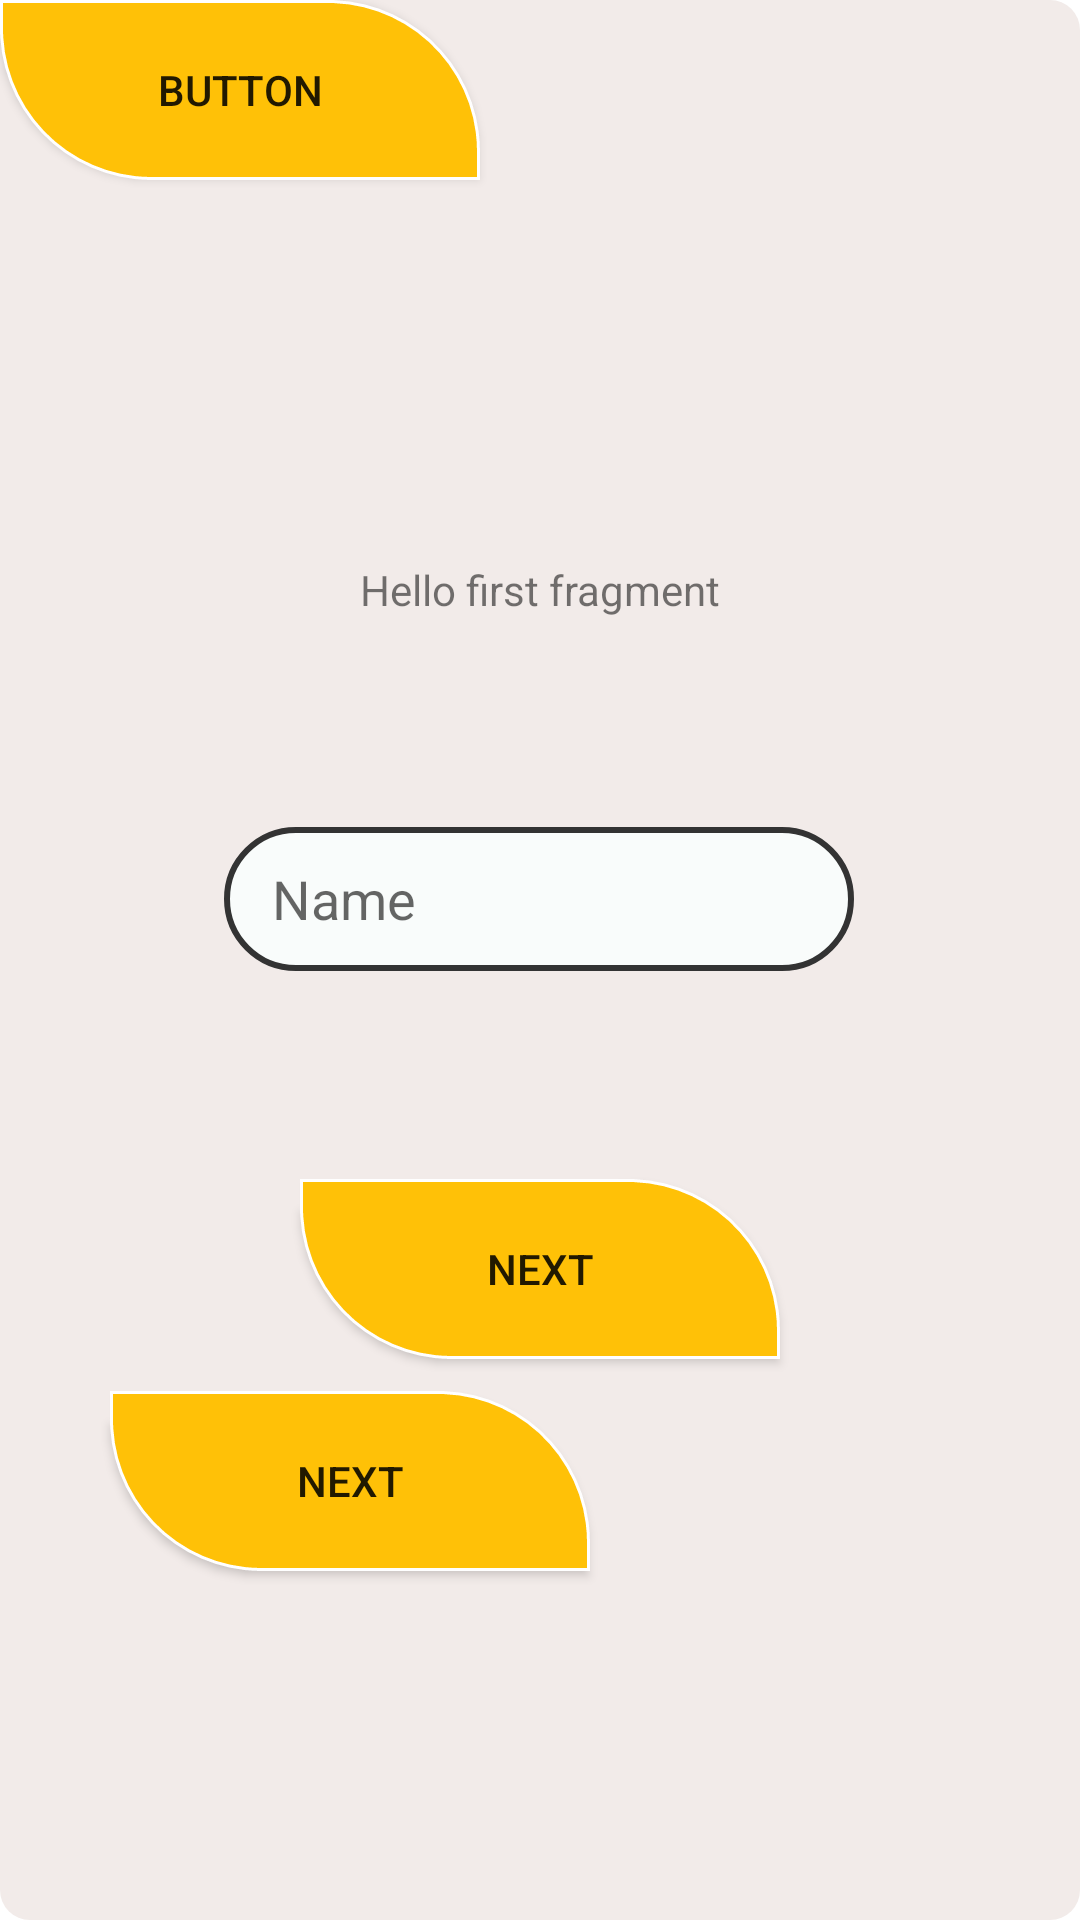

Reconstruct the res/layout file that produces this screen, plus the resources it refers to.
<!-- AndroidManifest.xml: application theme Theme.DesignRecycler -->
<!-- res/layout/fragment_first.xml -->
<?xml version="1.0" encoding="utf-8"?>
<androidx.constraintlayout.widget.ConstraintLayout xmlns:android="http://schemas.android.com/apk/res/android"
    xmlns:app="http://schemas.android.com/apk/res-auto"
    xmlns:tools="http://schemas.android.com/tools"
    android:layout_width="match_parent"
    android:layout_height="match_parent"
    android:background="@drawable/btn_ripple_bg"
    android:clickable="true"
    tools:context=".FirstFragment">

    <androidx.appcompat.widget.AppCompatButton
        android:id="@+id/button_first2"
        style="@style/btn_style_1"
        android:layout_width="wrap_content"
        android:layout_height="wrap_content"
        android:background="@drawable/btn_bg"
        android:text="@string/next"
        app:layout_constraintBottom_toBottomOf="parent"
        app:layout_constraintEnd_toEndOf="parent"
        app:layout_constraintHorizontal_bias="0.183"
        app:layout_constraintStart_toStartOf="parent"
        app:layout_constraintTop_toBottomOf="@id/textview_first"
        app:layout_constraintVertical_bias="0.689" />

    <TextView
        android:id="@+id/textview_first"
        android:layout_width="wrap_content"
        android:layout_height="wrap_content"
        android:text="@string/hello_first_fragment"
        app:layout_constraintBottom_toTopOf="@id/button_first"
        app:layout_constraintEnd_toEndOf="parent"
        app:layout_constraintStart_toStartOf="parent"
        app:layout_constraintTop_toTopOf="parent" />

    <androidx.appcompat.widget.AppCompatButton
        android:id="@+id/button_first"
        android:layout_width="wrap_content"
        android:layout_height="wrap_content"
        android:background="@drawable/btn_bg"
        android:text="@string/next"
        app:layout_constraintBottom_toBottomOf="parent"
        app:layout_constraintEnd_toEndOf="parent"
        app:layout_constraintStart_toStartOf="parent"
        app:layout_constraintTop_toBottomOf="@id/textview_first" />

    <EditText
        android:id="@+id/editTextTextPersonName"
        android:layout_width="wrap_content"
        android:layout_height="wrap_content"
        android:background="@drawable/edit_bg"
        android:ems="10"
        android:hint="Name"
        android:inputType="textPersonName"
        android:minHeight="48dp"
        app:layout_constraintBottom_toTopOf="@+id/button_first"
        app:layout_constraintEnd_toEndOf="parent"
        app:layout_constraintHorizontal_bias="0.497"
        app:layout_constraintStart_toStartOf="parent"
        app:layout_constraintTop_toBottomOf="@+id/textview_first" />

    <androidx.appcompat.widget.AppCompatButton
        android:id="@+id/button"
        style="@style/btn_style_1"
        android:layout_width="wrap_content"
        android:layout_height="wrap_content"
        android:text="Button"
        tools:layout_editor_absoluteX="84dp"
        tools:layout_editor_absoluteY="617dp"
        tools:ignore="MissingConstraints" />
</androidx.constraintlayout.widget.ConstraintLayout>
<!-- resources referenced by this layout -->
<resources>
  <!-- drawable btn_bg (drawable) -->
  <?xml version="1.0" encoding="utf-8"?>
  <selector xmlns:android="http://schemas.android.com/apk/res/android">
  <item android:state_pressed="true">
  
  
      <shape>
          <solid android:color="#E077C7"/>
          <corners android:radius="50dp"/>
      </shape>
  </item>
      <item>
          <shape xmlns:android="http://schemas.android.com/apk/res/android">
  
              <solid android:color="#FFC107"/>
  
              <corners android:bottomLeftRadius="50dp" android:topRightRadius="50dp"/>
  
              <stroke
                  android:dashWidth="10dp"
                  android:color="#FFFFFF"
                  android:width="1dp" />
              <padding android:top="8dp" android:right="16dp" android:left="16dp"
                  android:bottom="8dp"/>
              <size android:height="60dp" android:width="160dp"/>
          </shape>
      </item>
  </selector>
  <!-- drawable btn_ripple_bg (drawable) -->
  <?xml version="1.0" encoding="utf-8"?>
  <ripple xmlns:android="http://schemas.android.com/apk/res/android"
      android:color="?attr/colorControlHighlight" >
      <item>
          <shape android:shape="rectangle">
              <solid android:color="#F2EBE9" />
              <corners android:radius="10dp" />
          </shape>
      </item>
  </ripple>
  <!-- drawable edit_bg (drawable) -->
  <?xml version="1.0" encoding="utf-8"?>
  <selector xmlns:android="http://schemas.android.com/apk/res/android">
      <item android:state_focused="true">
          <shape>
              <solid android:color="#ffc107" />
              <corners android:radius="10dp" />
              <stroke android:color="#333333" android:width="2dp"/>
              <padding android:bottom="8dp" android:left="16dp" android:right="16dp" android:top="8dp"/>
          </shape>
  
      </item>
    <item>
          <shape>
              <solid android:color="#f9fcfb" />
              <corners android:radius="50dp"/>
              <stroke android:color="#333333" android:width="2dp"/>
              <padding android:bottom="8dp" android:left="16dp" android:right="16dp" android:top="8dp"/>
          </shape>
  
      </item>
  
  </selector>
  <string name="hello_first_fragment">Hello first fragment</string>
  <string name="next">Next</string>
  <style name="btn_style_1">
          <item name="android:background">@drawable/btn_bg</item>
      </style>
  <style name="Theme.DesignRecycler" parent="Theme.MaterialComponents.DayNight.DarkActionBar">
          
          <item name="colorPrimary">@color/purple_500</item>
          <item name="colorPrimaryVariant">@color/purple_700</item>
          <item name="colorOnPrimary">@color/white</item>
          
          <item name="colorSecondary">@color/teal_200</item>
          <item name="colorSecondaryVariant">@color/teal_700</item>
          <item name="colorOnSecondary">@color/black</item>
          
          <item name="android:statusBarColor">?attr/colorPrimaryVariant</item>
          
      </style>
  <!-- not gathered from this repository: default colours our renderer supplied (Android Studio template values) -->
  <color name="purple_500">#FF6200EE</color>
  <color name="purple_700">#FF3700B3</color>
  <color name="teal_200">#FF03DAC5</color>
  <color name="teal_700">#FF018786</color>
  <color name="black">#FF000000</color>
  <color name="white">#FFFFFFFF</color>
</resources>
